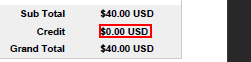
Workflow: Main

Step 1: get-text from the text

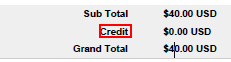
Step 2: Find Element 'text  Credit' on the text 'Credit' in window 'Invoice *' (acrord32.exe)

Step 3: get-text from the text (same screen as step 1)

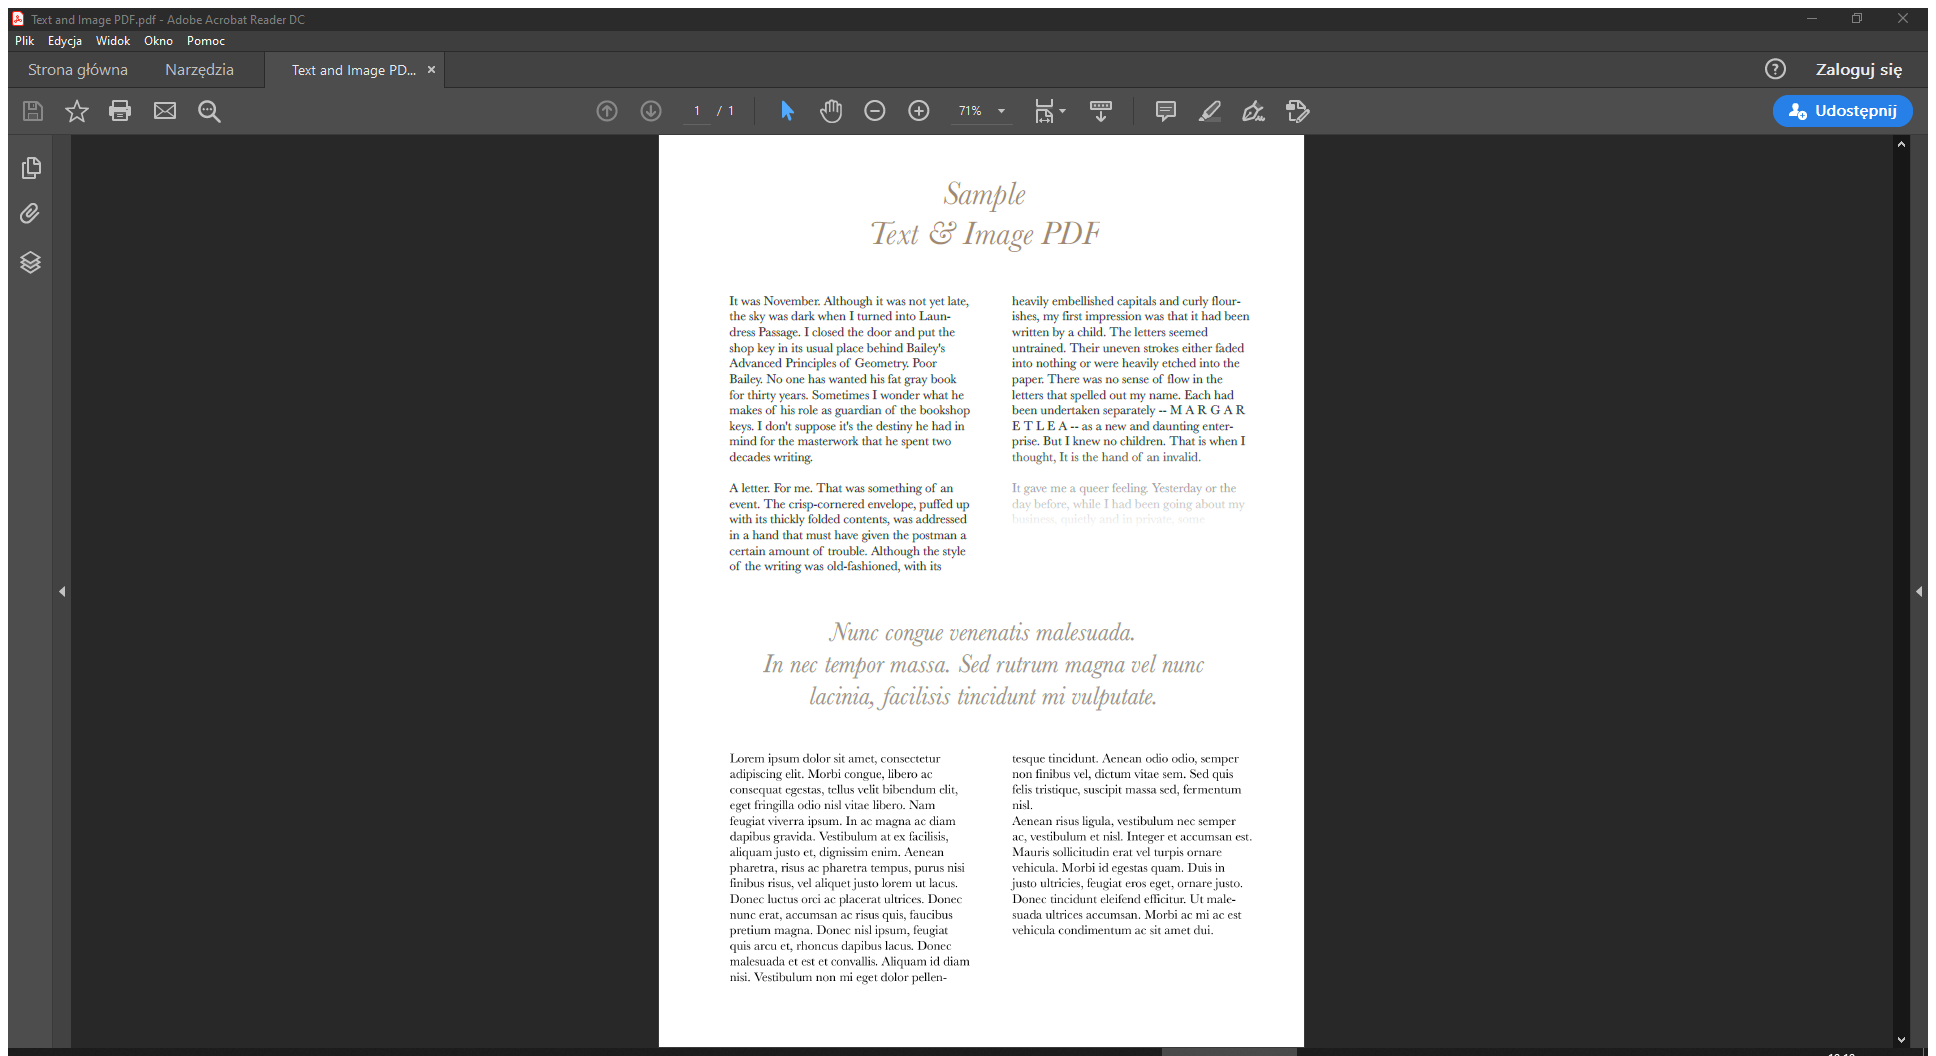
Step 4: Attach Window 'TextandIm Acrobatsd' on the element in window 'Text and Image PDF.pdf - Adobe Acrobat Reader DC' (acrord32.exe)

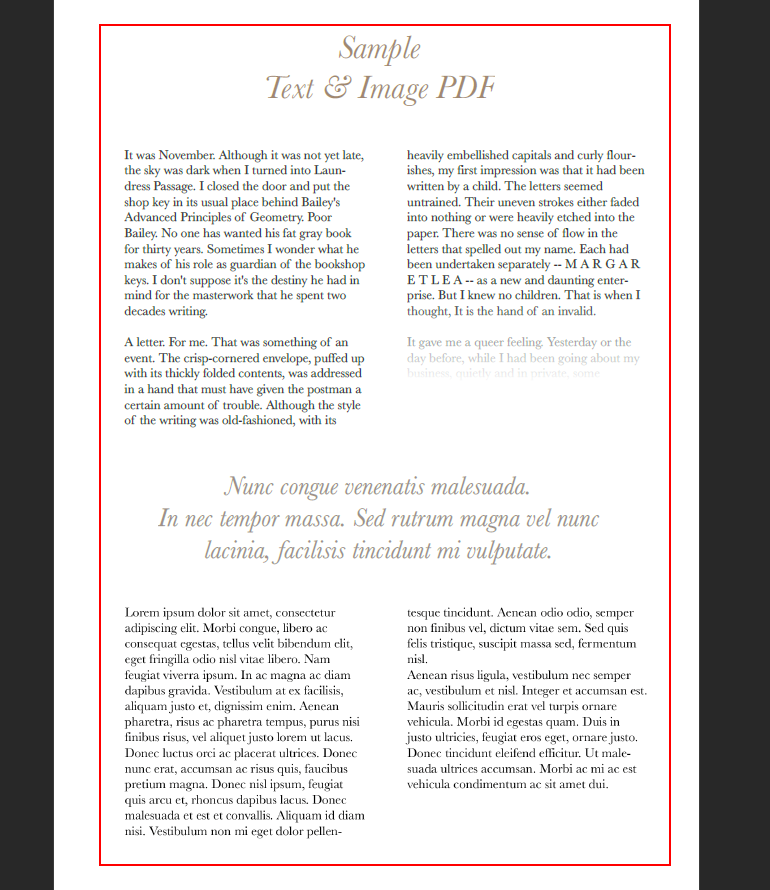
Step 5: get-text from the document in window 'AVScrolledPageView'

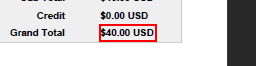
Step 6: get-text from the text in window 'AVScrolledPageView' (acrord32.exe)